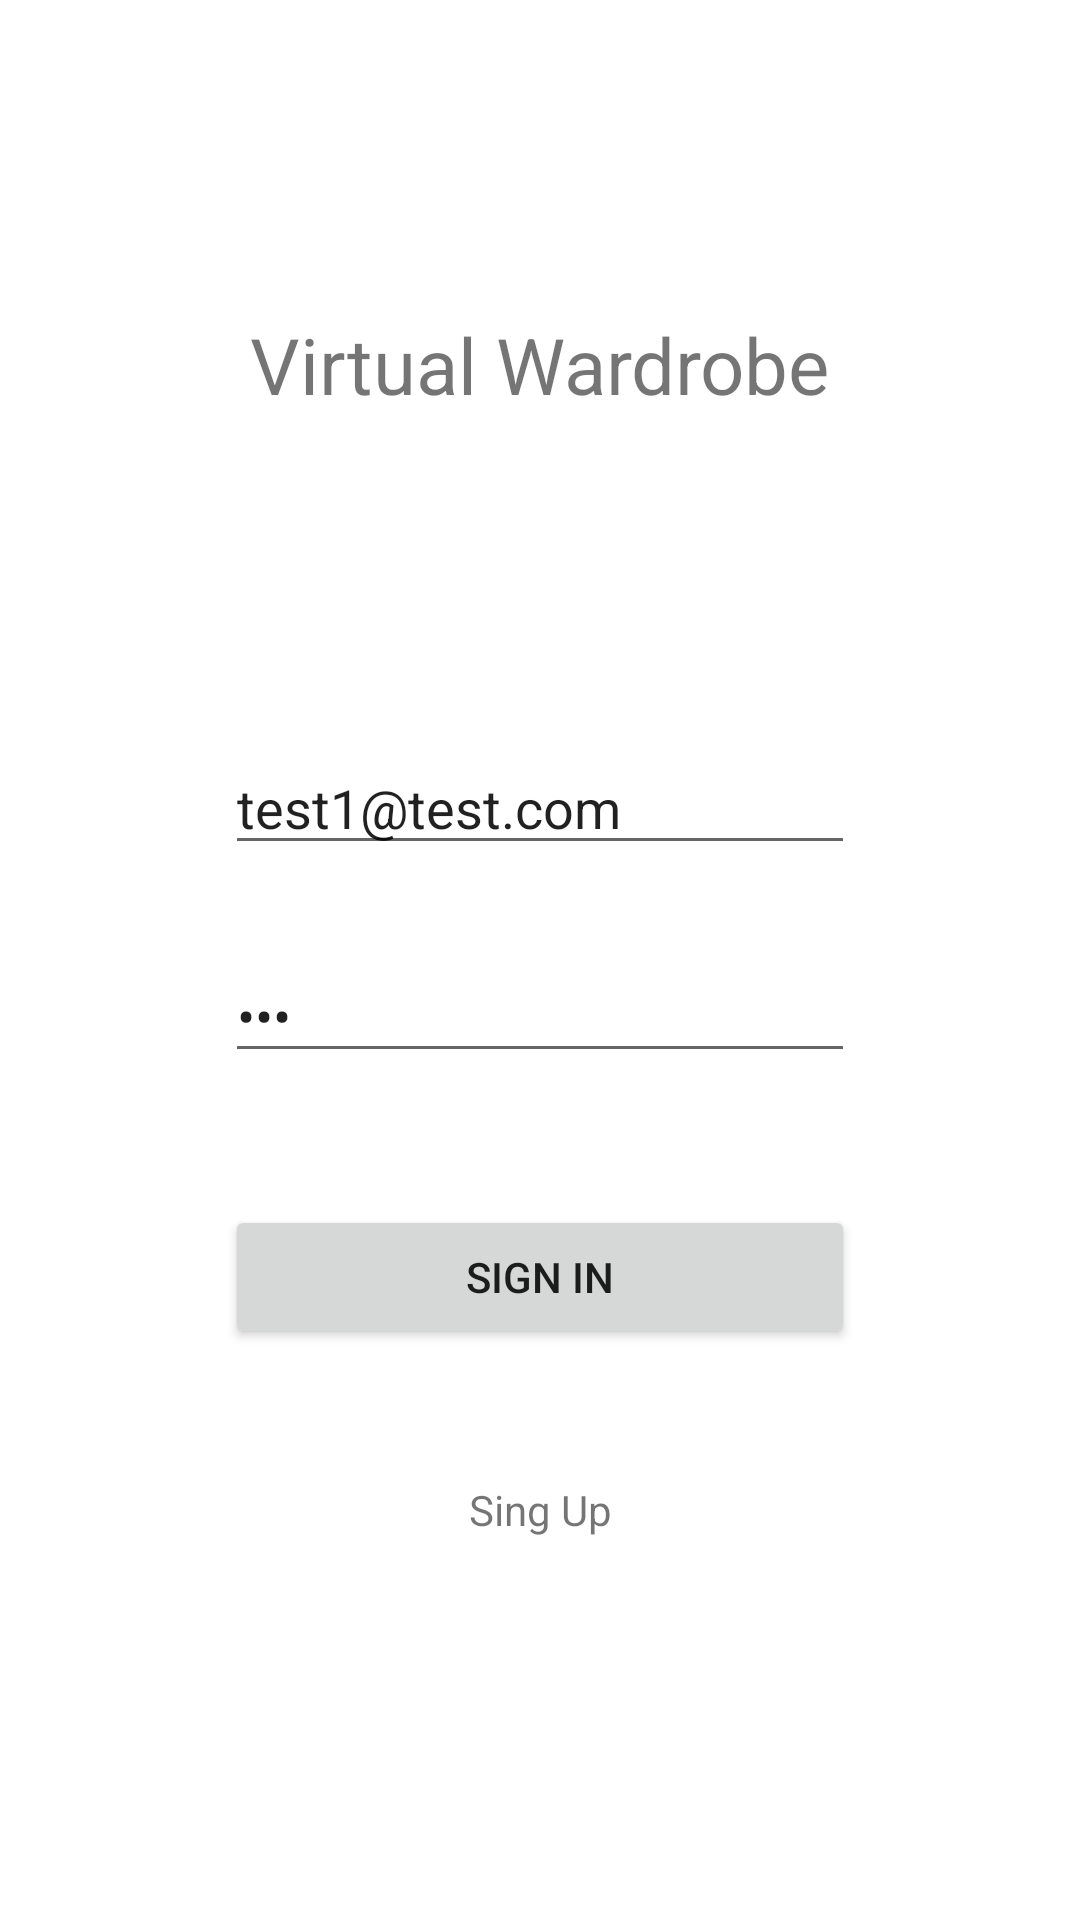

Layout XML and referenced resources for this Android screen:
<!-- AndroidManifest.xml: application theme Theme.VirtualWardrobe -->
<!-- res/layout/fragment_sign_in.xml -->
<?xml version="1.0" encoding="utf-8"?>
<androidx.constraintlayout.widget.ConstraintLayout xmlns:android="http://schemas.android.com/apk/res/android"
    xmlns:app="http://schemas.android.com/apk/res-auto"
    xmlns:tools="http://schemas.android.com/tools"
    android:layout_width="match_parent"
    android:layout_height="match_parent"
    tools:context=".screens.signin.SignInFragment">

    <TextView
        android:id="@+id/show"
        android:layout_width="wrap_content"
        android:layout_height="wrap_content"
        android:layout_marginTop="104dp"
        android:text="Virtual Wardrobe"
        android:textSize="26sp"
        app:layout_constraintEnd_toEndOf="parent"
        app:layout_constraintStart_toStartOf="parent"
        app:layout_constraintTop_toTopOf="parent" />

    <Button
        android:id="@+id/button"
        android:layout_width="0dp"
        android:layout_height="wrap_content"
        android:layout_marginTop="44dp"
        android:text="Sign In"
        app:layout_constraintEnd_toEndOf="@+id/password"
        app:layout_constraintStart_toStartOf="@+id/password"
        app:layout_constraintTop_toBottomOf="@+id/password" />

    <EditText
        android:text = "test1@test.com"
        android:id="@+id/login"
        android:layout_width="wrap_content"
        android:layout_height="wrap_content"
        android:layout_marginTop="108dp"
        android:ems="10"
        android:hint="Login or mail"
        android:inputType="textPersonName"
        app:layout_constraintEnd_toEndOf="@+id/show"
        app:layout_constraintHorizontal_bias="0.511"
        app:layout_constraintStart_toStartOf="@+id/show"
        app:layout_constraintTop_toBottomOf="@+id/show" />

    <TextView
        android:id="@+id/singup"
        android:layout_width="wrap_content"
        android:layout_height="wrap_content"
        android:layout_marginTop="44dp"
        android:text="Sing Up"
        app:layout_constraintEnd_toEndOf="@+id/button"
        app:layout_constraintStart_toStartOf="@+id/button"
        app:layout_constraintTop_toBottomOf="@+id/button" />

    <EditText
        android:text = "123"
        android:id="@+id/password"
        android:layout_width="wrap_content"
        android:layout_height="wrap_content"
        android:layout_marginTop="28dp"
        android:ems="10"
        android:hint="Password"
        android:inputType="textPassword"
        app:layout_constraintEnd_toEndOf="@+id/login"
        app:layout_constraintHorizontal_bias="0.0"
        app:layout_constraintStart_toStartOf="@+id/login"
        app:layout_constraintTop_toBottomOf="@+id/login" />

</androidx.constraintlayout.widget.ConstraintLayout>
<!-- resources referenced by this layout -->
<resources>
  <style name="Theme.VirtualWardrobe" parent="Theme.MaterialComponents.DayNight.NoActionBar">
          
          <item name="colorPrimary">@color/baby_blue</item>
          <item name="colorPrimaryVariant">@color/pink</item>
          <item name="colorOnPrimary">@color/alice_blue</item>
          
          <item name="colorSecondary">@color/teal_200</item>
          <item name="colorSecondaryVariant">@color/teal_700</item>
          <item name="colorOnSecondary">@color/black</item>
          
          <item name="android:statusBarColor">?attr/colorPrimaryVariant</item>
          
      </style>
  <color name="baby_blue">#B0C4DE</color>
  <color name="pink">#FFC0CB</color>
  <color name="alice_blue">#F0F8FF</color>
  <color name="teal_200">#FF03DAC5</color>
  <color name="teal_700">#FF018786</color>
  <color name="black">#FF000000</color>
</resources>
